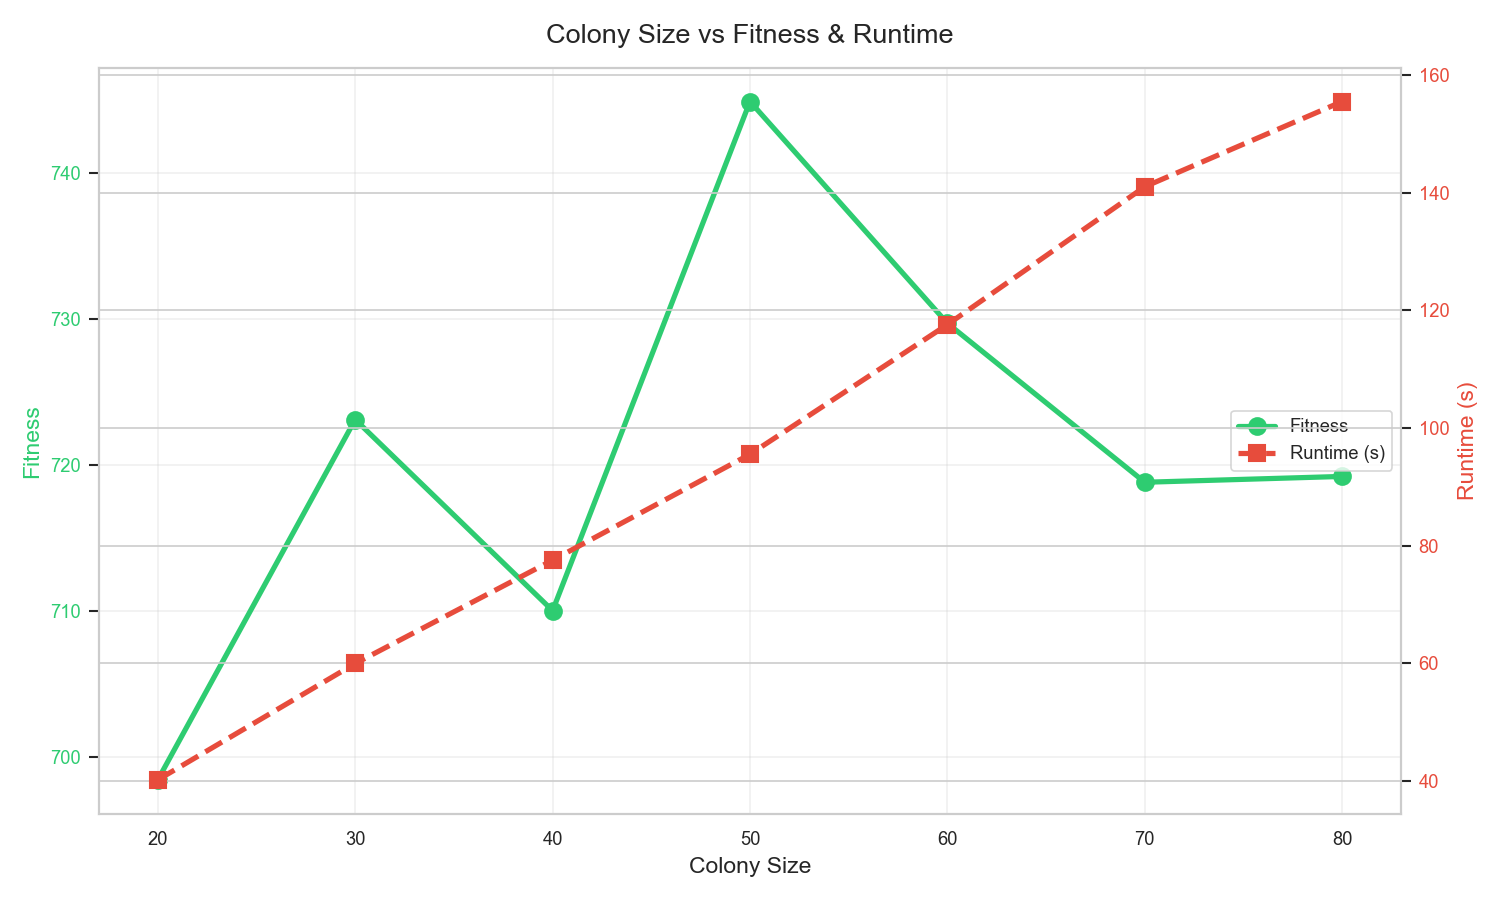

The file beside this chart, header and first rows:
ColonySize, Fitness, Interest, TotalTime_h, NumLandmarks, Runtime_s
20, 698.4, 109.4, 7.87, 14, 40.16
30, 723.1, 111.4, 7.86, 15, 59.95
40, 710.0, 109.9, 7.91, 14, 77.52
50, 744.9, 113.2, 7.96, 15, 95.53
60, 729.7, 111.6, 7.94, 15, 117.6
70, 718.8, 110.8, 7.7, 15, 141
80, 719.2, 107.6, 7.9, 14, 155.5
